3-way image classification set "dataset_split" from GitHub (FORDIDODI/Project-AI); label vocabulary: belum masak, masak, terlalu masak.

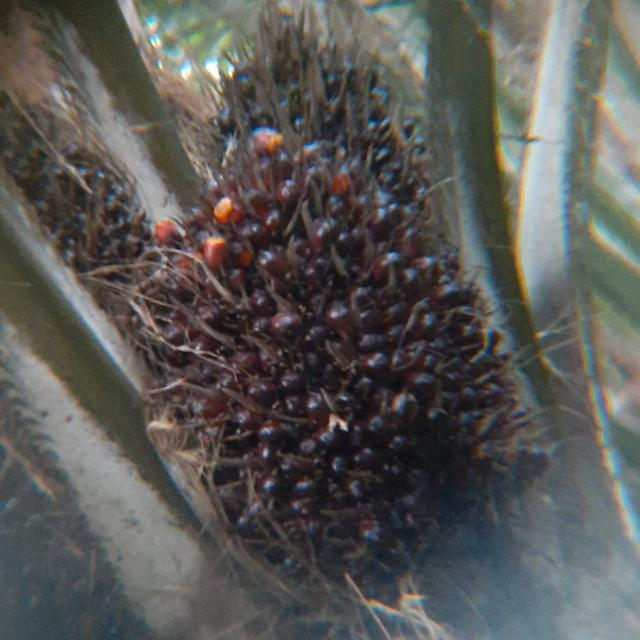
Label: belum masak

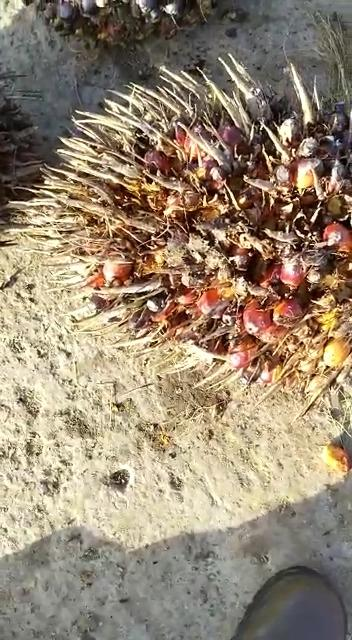
Label: terlalu masak

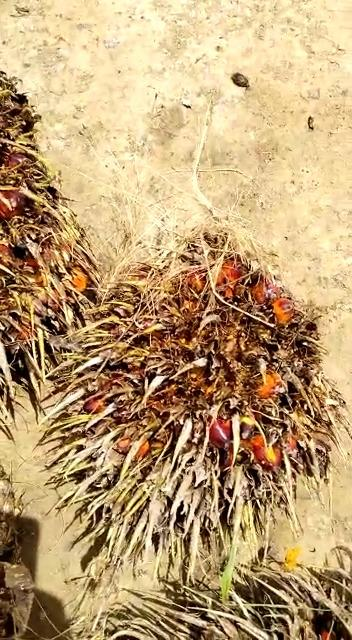
Label: terlalu masak

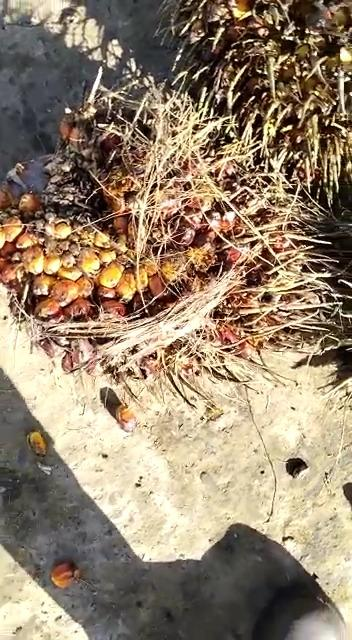
Label: terlalu masak

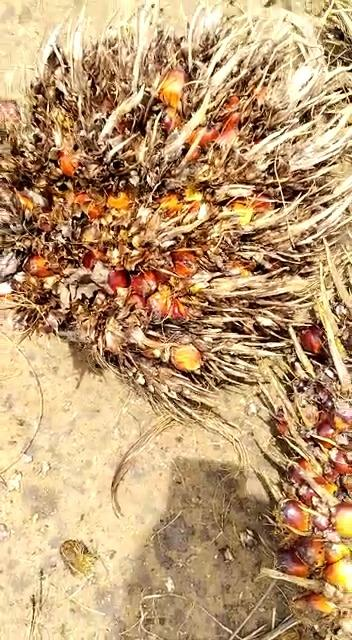
Label: terlalu masak

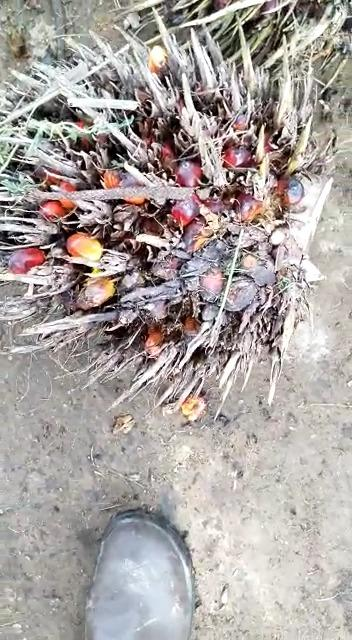
Label: terlalu masak
